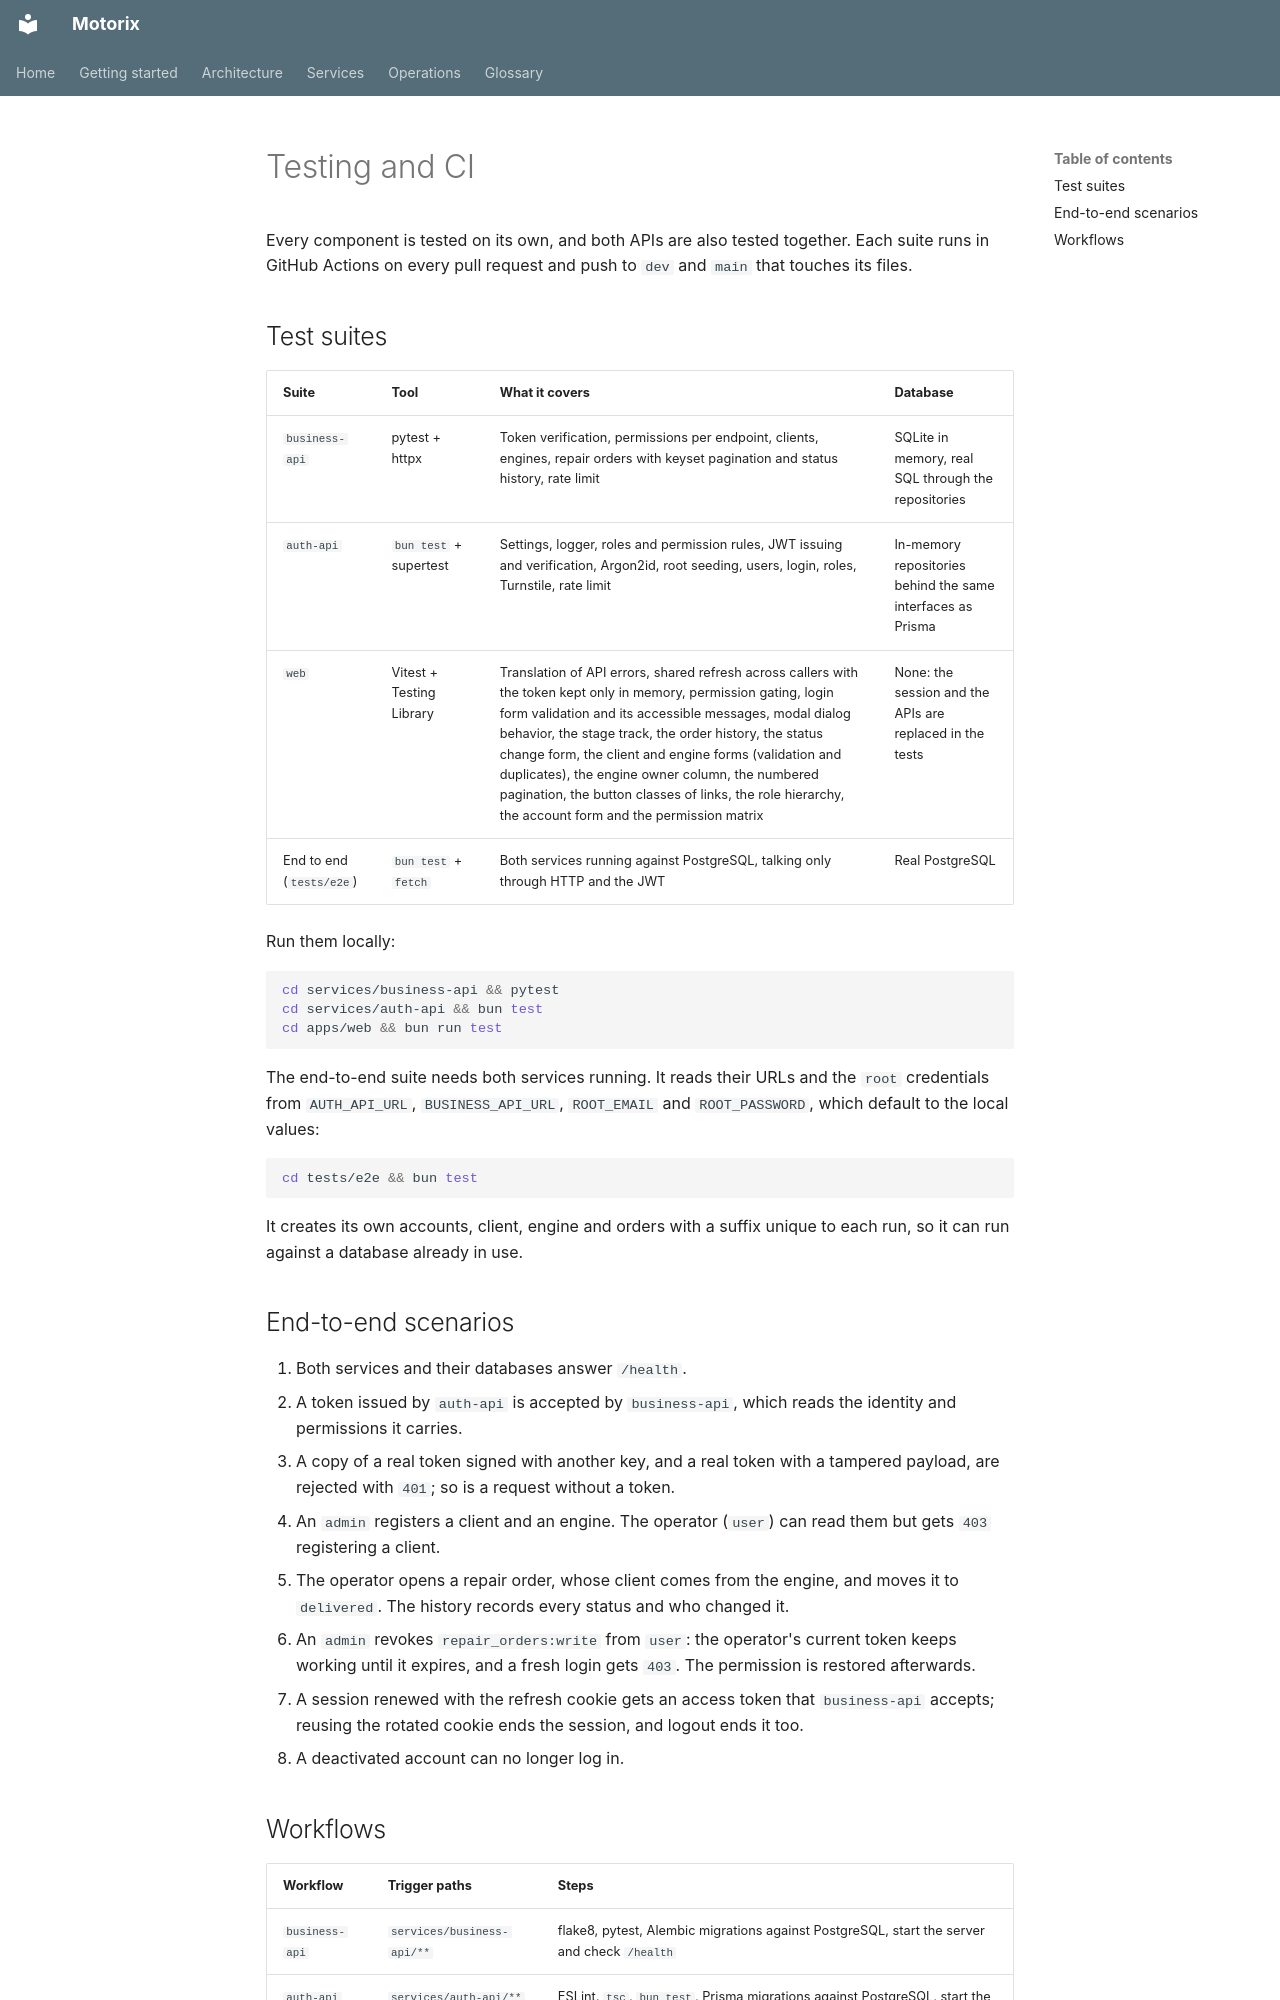

repository: Zerik-Official/Motorix · page: en/testing/index.html · generator: mkdocs

# Testing and CI

Every component is tested on its own, and both APIs are also tested together. Each suite runs in GitHub Actions on every pull request and push to `dev` and `main` that touches its files.

## Test suites

| Suite | Tool | What it covers | Database |
| --- | --- | --- | --- |
| `business-api` | pytest + httpx | Token verification, permissions per endpoint, clients, engines, repair orders with keyset pagination and status history, rate limit | SQLite in memory, real SQL through the repositories |
| `auth-api` | `bun test` + supertest | Settings, logger, roles and permission rules, JWT issuing and verification, Argon2id, root seeding, users, login, roles, Turnstile, rate limit | In-memory repositories behind the same interfaces as Prisma |
| `web` | Vitest + Testing Library | Translation of API errors, shared refresh across callers with the token kept only in memory, permission gating, login form validation and its accessible messages, modal dialog behavior, the stage track, the order history, the status change form, the client and engine forms (validation and duplicates), the engine owner column, the numbered pagination, the button classes of links, the role hierarchy, the account form and the permission matrix | None: the session and the APIs are replaced in the tests |
| End to end (`tests/e2e`) | `bun test` + `fetch` | Both services running against PostgreSQL, talking only through HTTP and the JWT | Real PostgreSQL |

Run them locally:

```bash
cd services/business-api && pytest
cd services/auth-api && bun test
cd apps/web && bun run test
```

The end-to-end suite needs both services running. It reads their URLs and the `root` credentials from `AUTH_API_URL`, `BUSINESS_API_URL`, `ROOT_EMAIL` and `ROOT_PASSWORD`, which default to the local values:

```bash
cd tests/e2e && bun test
```

It creates its own accounts, client, engine and orders with a suffix unique to each run, so it can run against a database already in use.

## End-to-end scenarios

1. Both services and their databases answer `/health`.
2. A token issued by `auth-api` is accepted by `business-api`, which reads the identity and permissions it carries.
3. A copy of a real token signed with another key, and a real token with a tampered payload, are rejected with `401`; so is a request without a token.
4. An `admin` registers a client and an engine. The operator (`user`) can read them but gets `403` registering a client.
5. The operator opens a repair order, whose client comes from the engine, and moves it to `delivered`. The history records every status and who changed it.
6. An `admin` revokes `repair_orders:write` from `user`: the operator's current token keeps working until it expires, and a fresh login gets `403`. The permission is restored afterwards.
7. A session renewed with the refresh cookie gets an access token that `business-api` accepts; reusing the rotated cookie ends the session, and logout ends it too.
8. A deactivated account can no longer log in.
